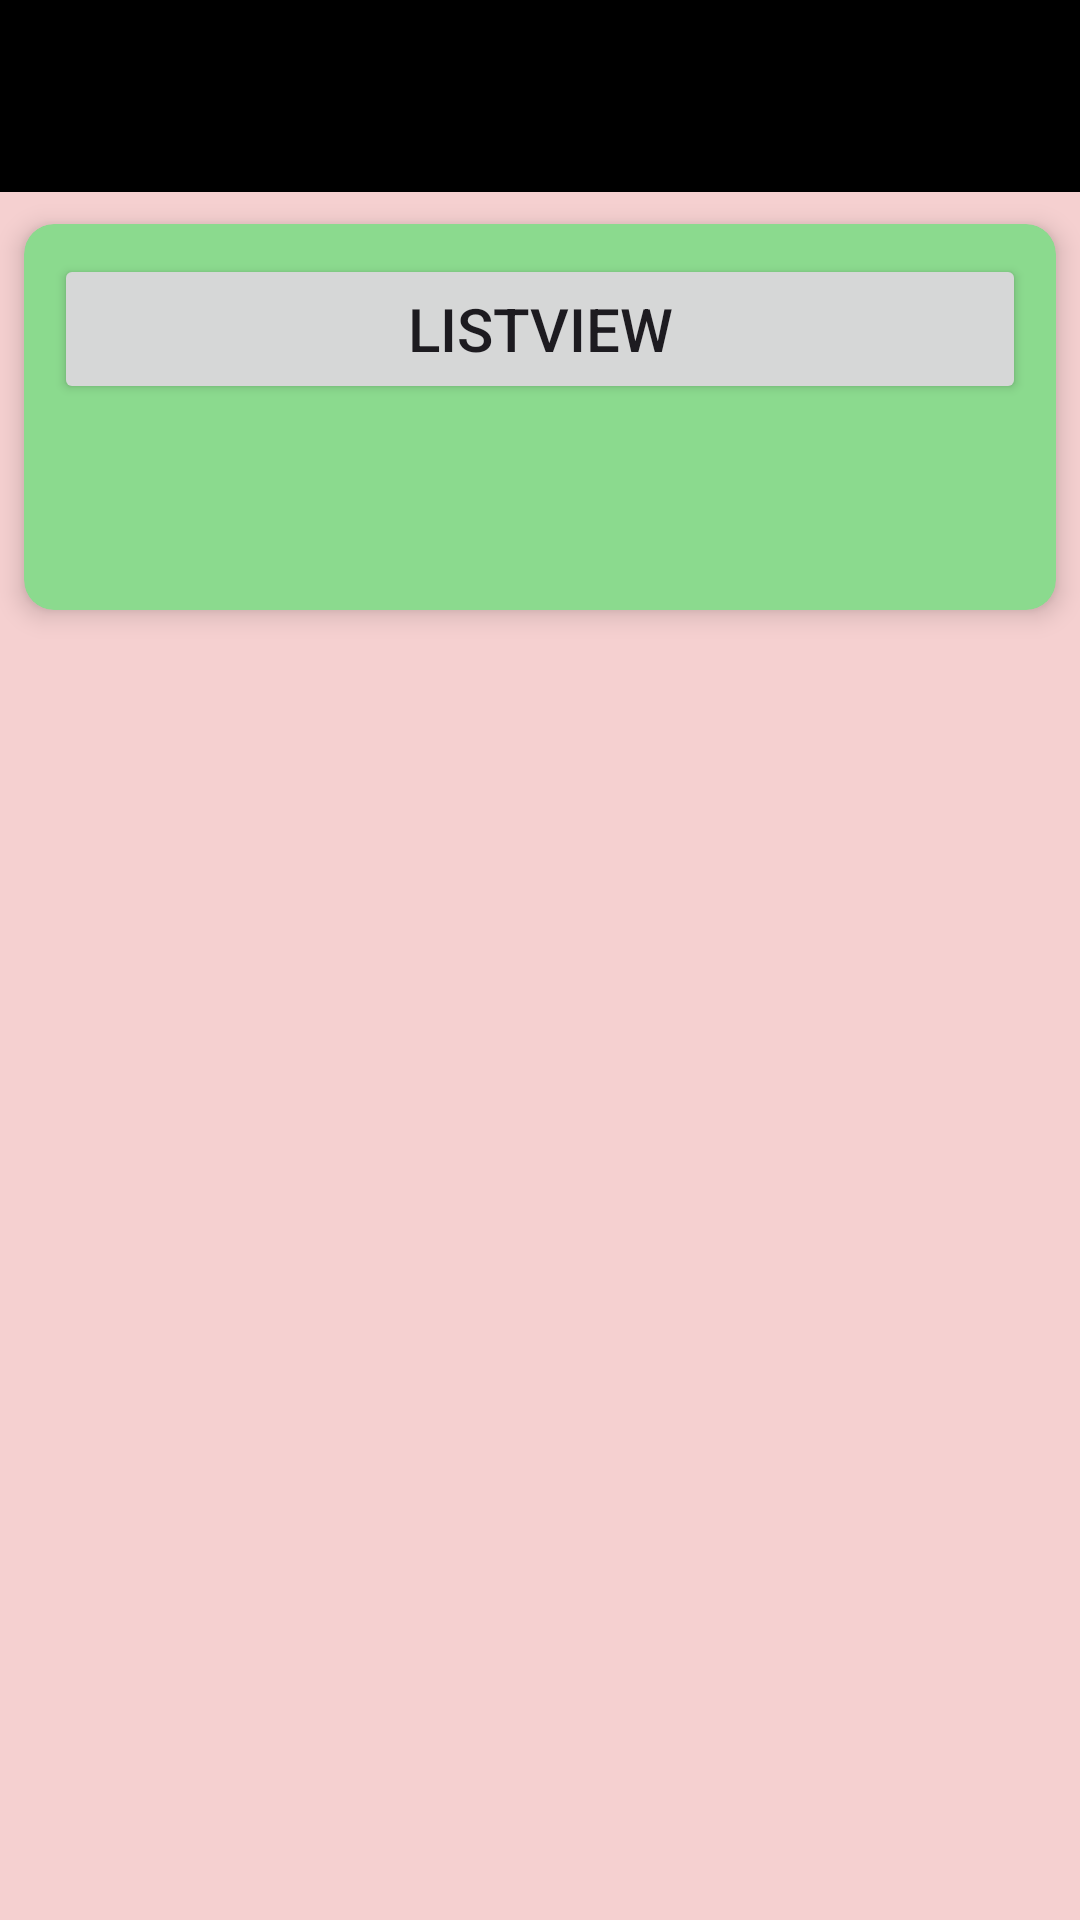

The Android layout XML behind this screen, and the referenced resources:
<!-- AndroidManifest.xml: application theme Theme.Demo_Widget -->
<!-- res/layout/activity_navigationdrawer_example.xml -->
<?xml version="1.0" encoding="utf-8"?>
<androidx.drawerlayout.widget.DrawerLayout xmlns:android="http://schemas.android.com/apk/res/android"
    xmlns:app="http://schemas.android.com/apk/res-auto"
    xmlns:tools="http://schemas.android.com/tools"
    android:id="@+id/drawer_main"
    android:layout_width="match_parent"
    android:layout_height="match_parent"
    android:layout_gravity="start"
    android:fitsSystemWindows="true"
    tools:context="com.qubitsolutionlab.navigationdrawer.Navigationdrawer_example">

    <include layout="@layout/appbar_main">

    </include>

    <FrameLayout
        android:id="@+id/container_navview"
        android:layout_width="match_parent"
        android:layout_height="match_parent"
        android:layout_marginTop="?attr/actionBarSize"
        android:background="#F5D0D0">

        <androidx.cardview.widget.CardView
            android:id="@+id/cardview"
            android:layout_width="match_parent"
            android:layout_height="150dp"
            app:cardBackgroundColor="#8BDA8E"
            app:cardCornerRadius="10dp"
            app:cardElevation="5dp"
            app:cardUseCompatPadding="true">

            <Button
                android:id="@+id/listview"
                android:layout_width="match_parent"
                android:layout_height="50dp"
                android:layout_margin="10dp"
                android:padding="10dp"
                android:text="Listview"
                android:textSize="20sp">

            </Button>

        </androidx.cardview.widget.CardView>


    </FrameLayout>

    <com.google.android.material.navigation.NavigationView
        android:id="@+id/design_navigation_view"
        android:layout_width="wrap_content"
        android:layout_height="match_parent"
        android:layout_gravity="start"
        android:fitsSystemWindows="true"
        app:headerLayout="@layout/nav_header"
        app:menu="@menu/bottom_iteammenu">

    </com.google.android.material.navigation.NavigationView>
</androidx.drawerlayout.widget.DrawerLayout>
<!-- res/layout/appbar_main.xml (included above) -->
<?xml version="1.0" encoding="utf-8"?>
<LinearLayout xmlns:android="http://schemas.android.com/apk/res/android"
    android:layout_width="match_parent"
    android:layout_height="wrap_content">


    <com.google.android.material.appbar.AppBarLayout
        android:id="@+id/appbar"
        android:layout_width="match_parent"
        android:layout_height="wrap_content">

        <androidx.appcompat.widget.Toolbar
            android:id="@+id/toolbar"
            android:layout_width="match_parent"
            android:layout_height="wrap_content"
            android:background="@color/black">

        </androidx.appcompat.widget.Toolbar>

    </com.google.android.material.appbar.AppBarLayout>

</LinearLayout>
<!-- res/layout/nav_header.xml (included above) -->
<?xml version="1.0" encoding="utf-8"?>
<LinearLayout xmlns:android="http://schemas.android.com/apk/res/android"
    android:layout_width="match_parent"
    android:layout_height="200dp">

    <ImageView
        android:layout_width="match_parent"
        android:layout_height="match_parent"
        android:src="@drawable/banner">

    </ImageView>
</LinearLayout>
<!-- resources referenced by this layout -->
<resources>
  <color name="black">#FF000000</color>
  <!-- drawable banner: png bitmap (drawable, 314885 bytes) -->
  <style name="Theme.Demo_Widget" parent="Base.Theme.Demo_Widget" />
  <style name="Base.Theme.Demo_Widget" parent="Theme.Material3.DayNight.NoActionBar">
          
          
      </style>
</resources>
